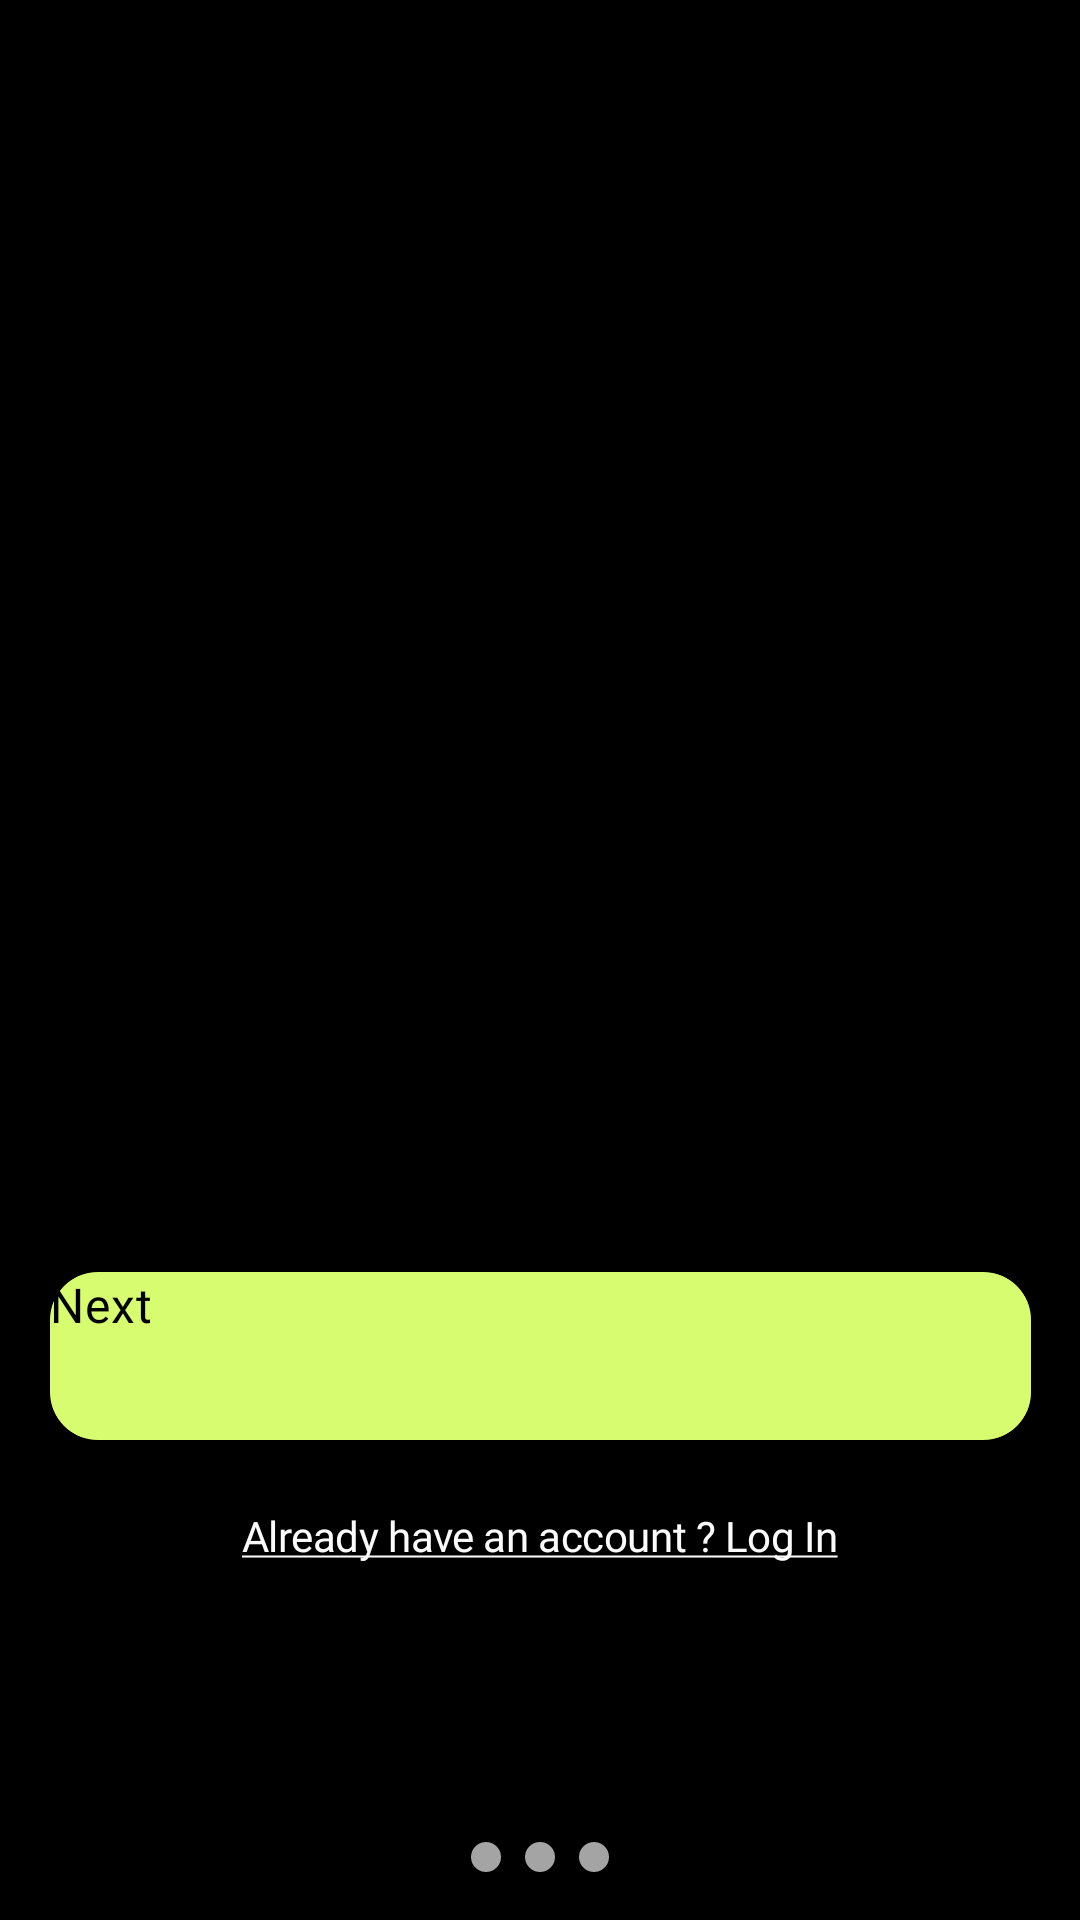

The Android layout XML behind this screen, and the referenced resources:
<!-- AndroidManifest.xml: application theme Theme.App.Starting -->
<!-- res/layout/fragment_onboarding.xml -->
<?xml version="1.0" encoding="utf-8"?>
<androidx.constraintlayout.widget.ConstraintLayout xmlns:android="http://schemas.android.com/apk/res/android"
    xmlns:tools="http://schemas.android.com/tools"
    android:layout_width="match_parent"
    android:layout_height="match_parent"
    xmlns:app="http://schemas.android.com/apk/res-auto"
    tools:context=".fragment.OnboardingFragment"
    android:background="#000000"
    >

    <androidx.viewpager2.widget.ViewPager2
        android:id="@+id/viewPager"
        android:layout_width="match_parent"
        android:layout_height="0dp"
        app:layout_constraintBottom_toTopOf="@+id/onboardingBtn"
        app:layout_constraintEnd_toEndOf="parent"
        app:layout_constraintStart_toStartOf="parent"
        app:layout_constraintTop_toTopOf="parent" />

    <Button
        android:id="@+id/onboardingBtn"
        android:layout_width="wrap_content"
        android:layout_height="wrap_content"
        android:layout_marginTop="24dp"
        android:layout_marginBottom="160dp"
        android:background="@drawable/custom_button"
        android:fontFamily="@font/inter_semibold"
        android:text="Next"
        android:textAppearance="@style/onboarding_button_text"
        android:textColor="#000000"
        android:foreground="?attr/selectableItemBackground"
        app:layout_constraintBottom_toBottomOf="parent"
        app:layout_constraintEnd_toEndOf="parent"
        app:layout_constraintStart_toStartOf="parent"
        app:layout_constraintTop_toBottomOf="@+id/viewPager" />

    <include
        android:id="@+id/indicaor"
        layout="@layout/indicator_layout"
        android:layout_width="wrap_content"
        android:layout_height="wrap_content"
        android:layout_marginBottom="16dp"
        app:layout_constraintBottom_toBottomOf="parent"
        app:layout_constraintEnd_toEndOf="parent"
        app:layout_constraintStart_toStartOf="parent" />
    <TextView
        android:id="@+id/onboarding_login"
        android:layout_width="wrap_content"
        android:layout_height="wrap_content"
        android:layout_marginTop="24dp"
        android:focusable="true"
        android:fontFamily="@font/inter_semibold"
        android:gravity="top"
        android:lineSpacingExtra="3sp"
        android:text="@string/already_have_an_account_log_in"
        android:textAppearance="@style/onboarding_login"
        android:translationY="-1.53sp"
        app:layout_constraintEnd_toEndOf="parent"
        app:layout_constraintStart_toStartOf="parent"
        android:clickable="true"
        app:layout_constraintTop_toBottomOf="@+id/onboardingBtn" />


</androidx.constraintlayout.widget.ConstraintLayout >
<!-- res/layout/indicator_layout.xml (included above) -->
<?xml version="1.0" encoding="utf-8"?>
<LinearLayout
    xmlns:android="http://schemas.android.com/apk/res/android"
    android:layout_width="wrap_content"
    android:layout_height="wrap_content"
    android:orientation="horizontal"
    android:gravity="center">

    
    <View
        android:id="@+id/indicator_1"
        android:layout_width="10dp"
        android:layout_height="10dp"
        android:background="@drawable/indicator_inactive"/>

    <View
        android:id="@+id/indicator_2"
        android:layout_width="10dp"
        android:layout_height="10dp"
        android:layout_marginStart="8dp"
        android:background="@drawable/indicator_inactive"/>

    <View
        android:id="@+id/indicator_3"
        android:layout_width="10dp"
        android:layout_height="10dp"
        android:layout_marginStart="8dp"
        android:background="@drawable/indicator_inactive"/>

</LinearLayout>
<!-- resources referenced by this layout -->
<resources>
  <!-- drawable custom_button (drawable) -->
  <vector
      xmlns:android="http://schemas.android.com/apk/res/android"
      xmlns:aapt="http://schemas.android.com/aapt"
      android:width="327dp"
      android:height="56dp"
      android:viewportWidth="327"
      android:viewportHeight="56"
      >
      <group>
          <clip-path
              android:pathData="M16 0H311C319.837 0 327 7.16344 327 16V40C327 48.8366 319.837 56 311 56H16C7.16344 56 0 48.8366 0 40V16C0 7.16344 7.16344 0 16 0Z"
              />
          <path
              android:pathData="M0 0V56H327V0"
              android:fillColor="#D7FC70"
              />
      </group>
  </vector>
  <!-- drawable indicator_inactive (drawable) -->
  <?xml version="1.0" encoding="utf-8"?>
  <shape xmlns:android="http://schemas.android.com/apk/res/android">
      <solid android:color="#A4A4A4"/>
      <corners android:radius="8dp"/>
  </shape>
  <string name="already_have_an_account_log_in"><u>Already have an account ? Log In</u></string>
  <style name="onboarding_button_text">
          <item name="android:textSize">16sp</item>
          <item name="android:letterSpacing">0.02</item>
          <item name="android:textColor">#000000</item>
      </style>
  <style name="onboarding_login">
          <item name="android:textSize">14sp</item>
          <item name="android:letterSpacing">-0.01</item>
          <item name="android:textColor">#FBFBFB</item>
      </style>
  <style name="Theme.App.Starting" parent="Theme.SplashScreen">
          <item name="windowSplashScreenBackground">#111111</item>
          <item name="windowSplashScreenAnimatedIcon">@mipmap/app_icon</item>
          <item name="postSplashScreenTheme">@style/Theme.EcommerceKotlin</item>
      </style>
  <style name="Theme.EcommerceKotlin" parent="Base.Theme.EcommerceKotlin" />
  <style name="Base.Theme.EcommerceKotlin" parent="Theme.Material3.DayNight.NoActionBar">
          
          
          <item name="colorPrimary">@color/primaryColor</item>
      </style>
  <color name="primaryColor">#D7FC70</color>
</resources>
